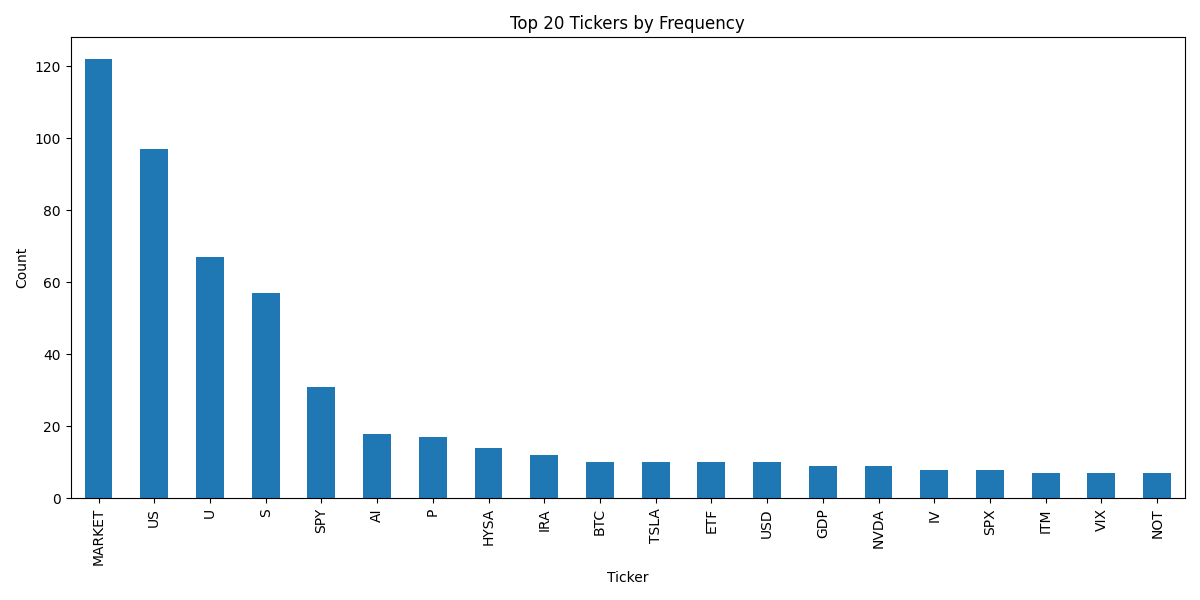

The table this chart was drawn from, first rows:
ticker, count
MARKET, 122
US, 97
U, 67
S, 57
SPY, 31
AI, 18
P, 17
HYSA, 14
IRA, 12
BTC, 10
TSLA, 10
ETF, 10
USD, 10
GDP, 9
NVDA, 9
IV, 8
SPX, 8
ITM, 7
VIX, 7
NOT, 7
